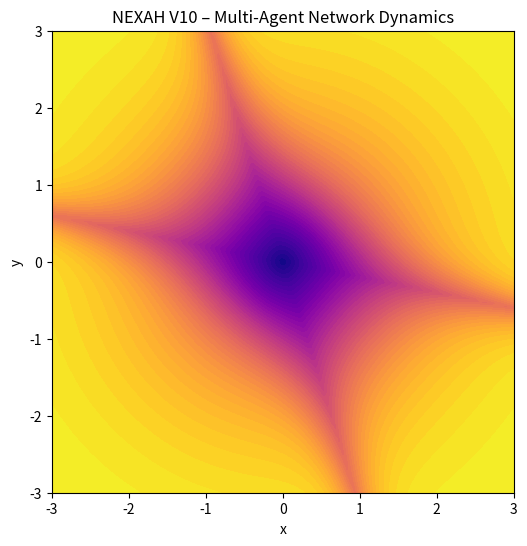

Here is the Python script that generated this plot: (Note: this script raises an exception after producing the figure.)
import numpy as np
import matplotlib.pyplot as plt
from matplotlib.animation import FuncAnimation
import os

# ----------------------------
# 1. Vector field
# ----------------------------
def F(x, y):
    return np.array([
        y + 0.2 * x,
        -x - 0.3 * y + 0.05 * np.tanh(x)
    ])


# ----------------------------
# 2. Risk
# ----------------------------
def compute_risk(x):
    r = np.linalg.norm(x)
    base = np.tanh(r / 2.0)

    fx, fy = F(x[0], x[1])
    curvature = np.tanh(abs(fx * fy))

    return np.clip(0.7 * base + 0.3 * curvature, 0, 1)


# ----------------------------
# 3. Gradient of risk
# ----------------------------
def grad_risk(x, eps=1e-3):
    dx = np.array([eps, 0.0])
    dy = np.array([0.0, eps])

    dRx = (compute_risk(x + dx) - compute_risk(x - dx)) / (2 * eps)
    dRy = (compute_risk(x + dy) - compute_risk(x - dy)) / (2 * eps)

    return np.array([dRx, dRy])


# ----------------------------
# 4. Build field grid
# ----------------------------
def build_field():
    X, Y = np.meshgrid(np.linspace(-3, 3, 120), np.linspace(-3, 3, 120))
    R = np.zeros_like(X)

    for i in range(X.shape[0]):
        for j in range(X.shape[1]):
            R[i, j] = compute_risk(np.array([X[i, j], Y[i, j]]))

    return X, Y, R


# ----------------------------
# 5. Build dynamic edges
# ----------------------------
def build_edges(points, threshold=1.1):
    edges = []
    n = len(points)

    for i in range(n):
        for j in range(i + 1, n):
            d = np.linalg.norm(points[i] - points[j])
            if d < threshold:
                edges.append((i, j))
    return edges


# ----------------------------
# 6. Agents
# ----------------------------
np.random.seed(1)

agents = np.array([
    [-2.2, -1.5],
    [-1.8,  1.8],
    [ 2.0,  1.6],
    [ 2.2, -1.6],
    [-0.4,  2.2],
    [ 0.7, -2.2],
], dtype=float)

n_agents = len(agents)
trajectories = [[] for _ in range(n_agents)]

dt = 0.05

# ----------------------------
# 7. Field background
# ----------------------------
X, Y, R = build_field()

# ----------------------------
# 8. Plot setup
# ----------------------------
fig, ax = plt.subplots(figsize=(6, 6))
ax.contourf(X, Y, R, levels=50, cmap="plasma")

colors = plt.cm.tab10(np.linspace(0, 1, n_agents))

lines = [ax.plot([], [], color=colors[i], linewidth=1.8)[0] for i in range(n_agents)]
points = [ax.plot([], [], "o", color=colors[i], markersize=6)[0] for i in range(n_agents)]

# dynamic network edges
edge_lines = []

ax.set_xlim(-3, 3)
ax.set_ylim(-3, 3)
ax.set_title("NEXAH V10 – Multi-Agent Network Dynamics")
ax.set_aspect("equal")
ax.set_xlabel("x")
ax.set_ylabel("y")


# ----------------------------
# 9. Animation update
# ----------------------------
def update(frame):
    global agents, edge_lines

    new_agents = agents.copy()

    # move agents
    for i in range(n_agents):
        x = agents[i]

        f = F(x[0], x[1])
        noise = np.random.normal(0, 0.1, 2)

        g = grad_risk(x)
        u = -0.8 * g

        x_next = x + dt * (f + noise + u)

        # clip to avoid runaway trajectories
        norm_x = np.linalg.norm(x_next)
        if norm_x > 4:
            x_next = x_next / norm_x * 4

        new_agents[i] = x_next
        trajectories[i].append(x_next)

    agents = new_agents

    # update trajectories + points
    for i in range(n_agents):
        traj = np.array(trajectories[i])

        if len(traj) > 1:
            lines[i].set_data(traj[:, 0], traj[:, 1])
            points[i].set_data([traj[-1, 0]], [traj[-1, 1]])

    # remove old network edges
    for line in edge_lines:
        line.remove()
    edge_lines = []

    # build new dynamic edges from current agent positions
    current_positions = agents.copy()
    edges = build_edges(current_positions, threshold=1.1)

    for i, j in edges:
        xi, yi = current_positions[i]
        xj, yj = current_positions[j]
        edge_line, = ax.plot(
            [xi, xj], [yi, yj],
            color="cyan",
            alpha=0.7,
            linewidth=1.2
        )
        edge_lines.append(edge_line)

    return lines + points + edge_lines


# ----------------------------
# 10. Run animation
# ----------------------------
anim = FuncAnimation(fig, update, frames=160, interval=50, blit=False)

# ----------------------------
# 11. Save GIF
# ----------------------------
output_dir = os.path.join(os.path.dirname(__file__), "../output")
os.makedirs(output_dir, exist_ok=True)

gif_path = os.path.join(output_dir, "v10_multi_agent_network.gif")
anim.save(gif_path, writer="pillow", fps=20)

print("Saved:", gif_path)
